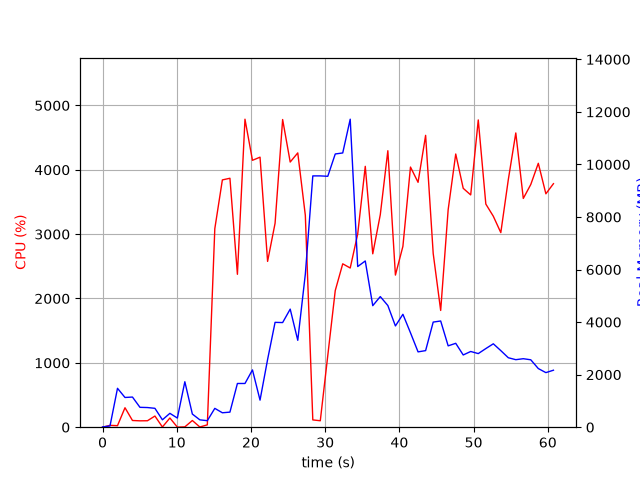

The file beside this chart, header and first rows:
elapsed_time, nproc, cpu, mem_real, mem_virtual
3.981590270996094e-05, 1, 0.0, 9.391, 3185
1.006, 2, 28.8, 48.3, 160.4
2.015, 10, 23.8, 1480, 5645
3.025, 5, 302.6, 1131, 3940
4.033, 6, 104.2, 1147, 4310
5.041, 4, 99.0, 756.6, 3295
6.051, 3, 100.2, 748.1, 2935
7.058, 4, 173.5, 718.6, 3655
8.067, 3, 3.0, 281.4, 2299
9.075, 4, 142.9, 527.7, 2857
10.08, 3, 1.0, 348.3, 2366
11.09, 17, 4.9, 1730, 7591
12.1, 4, 104.2, 500.2, 2804
13.11, 3, 3.0, 279.9, 2277
14.12, 1, 36.7, 248, 4148
15.13, 1, 3085, 716.9, 4894
16.15, 1, 3843, 549.2, 4910
17.17, 1, 3868, 573.6, 5494
18.17, 1, 2376, 1664, 6774
19.19, 1, 4786, 1664, 6774
20.2, 1, 4147, 2180, 8318
21.22, 1, 4196, 1030, 8318
22.24, 1, 2577, 2577, 8950
23.25, 1, 3169, 3991, 10752
24.27, 1, 4781, 3982, 10752
25.29, 1, 4121, 4494, 10752
26.31, 1, 4263, 3307, 10752
27.33, 1, 3292, 5823, 14326
28.33, 1, 113.2, 9564, 19446
29.34, 1, 100.2, 9564, 19446
30.35, 1, 1113, 9549, 19446
31.36, 1, 2123, 10399, 19494
32.37, 1, 2539, 10438, 25774
33.38, 1, 2474, 11722, 25970
34.38, 1, 3002, 6114, 26059
35.4, 1, 4054, 6326, 26185
36.41, 1, 2694, 4625, 26185
37.43, 1, 3302, 4971, 26185
38.45, 1, 4297, 4631, 26185
39.47, 1, 2364, 3853, 26185
40.48, 1, 2811, 4298, 26185
41.5, 1, 4043, 3593, 26185
42.52, 1, 3805, 2867, 26274
43.54, 1, 4536, 2915, 26274
44.56, 1, 2700, 4001, 26274
45.57, 1, 1814, 4042, 26274
46.57, 1, 3380, 3096, 26274
47.59, 1, 4246, 3193, 26284
48.6, 1, 3712, 2749, 26284
49.61, 1, 3610, 2882, 26284
50.63, 1, 4775, 2801, 26284
51.65, 1, 3468, 2992, 26284
52.66, 1, 3278, 3174, 26284
53.67, 1, 3024, 2914, 26284
54.68, 1, 3846, 2644, 26284
55.69, 1, 4573, 2570, 26284
56.7, 1, 3555, 2607, 26299
57.71, 1, 3771, 2566, 26299
58.72, 1, 4101, 2232, 26299
59.74, 1, 3627, 2077, 26299
... 1 more rows
